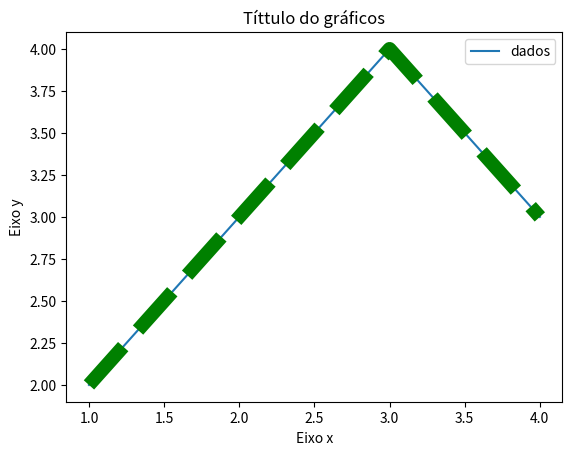

Write the Python code that produced this figure.
# É sempre importante olhar a documentação; https://matplotlib.org/stable/index.html
#Importar a biblioteca;
import matplotlib.pyplot as plt 
# Tipos de gráficos: Ao invés de utilizar o plt.plot vc utiliza: Ex: .bar() para de barra;
#Parâmetros/ variáveis;
x = [1,2,3,4]
y = [2,3,4,3]
#Você também pode declarar dessa forma:
#plt.axis(xmin=1, xmax=2, ymin=0,ymax=3)
plt.plot(x,y, label="dados") # Label é um parâmetro para adicionar na legenda;
plt.ylabel("Eixo y") # nome na lateral do eixo y;
plt.xlabel("Eixo x")
plt.title("Títtulo do gráficos") # Título;
# plt.xticks([0,4,6,8,9]) Escala;
#plt.yticks([]) ; Os tikcs são os numéros entre o outros; Ex: 1,(1.5), 2, (2.3), 3, etc...
plt.legend() # pega o "Label='dados" e adiciona como legenda no lado superior do gráfico;
plt.plot(x,y, linestyle="dashed", color="g", lw=10) # Estilo de linha, 'dashed' é potilhado; pode ser: dois pontos(':');
# As cores são expressar por: y, g, b, w, etc...
# Lw = Largura da linha do gráfico;
plt.show() # Imprimir o gráfico;